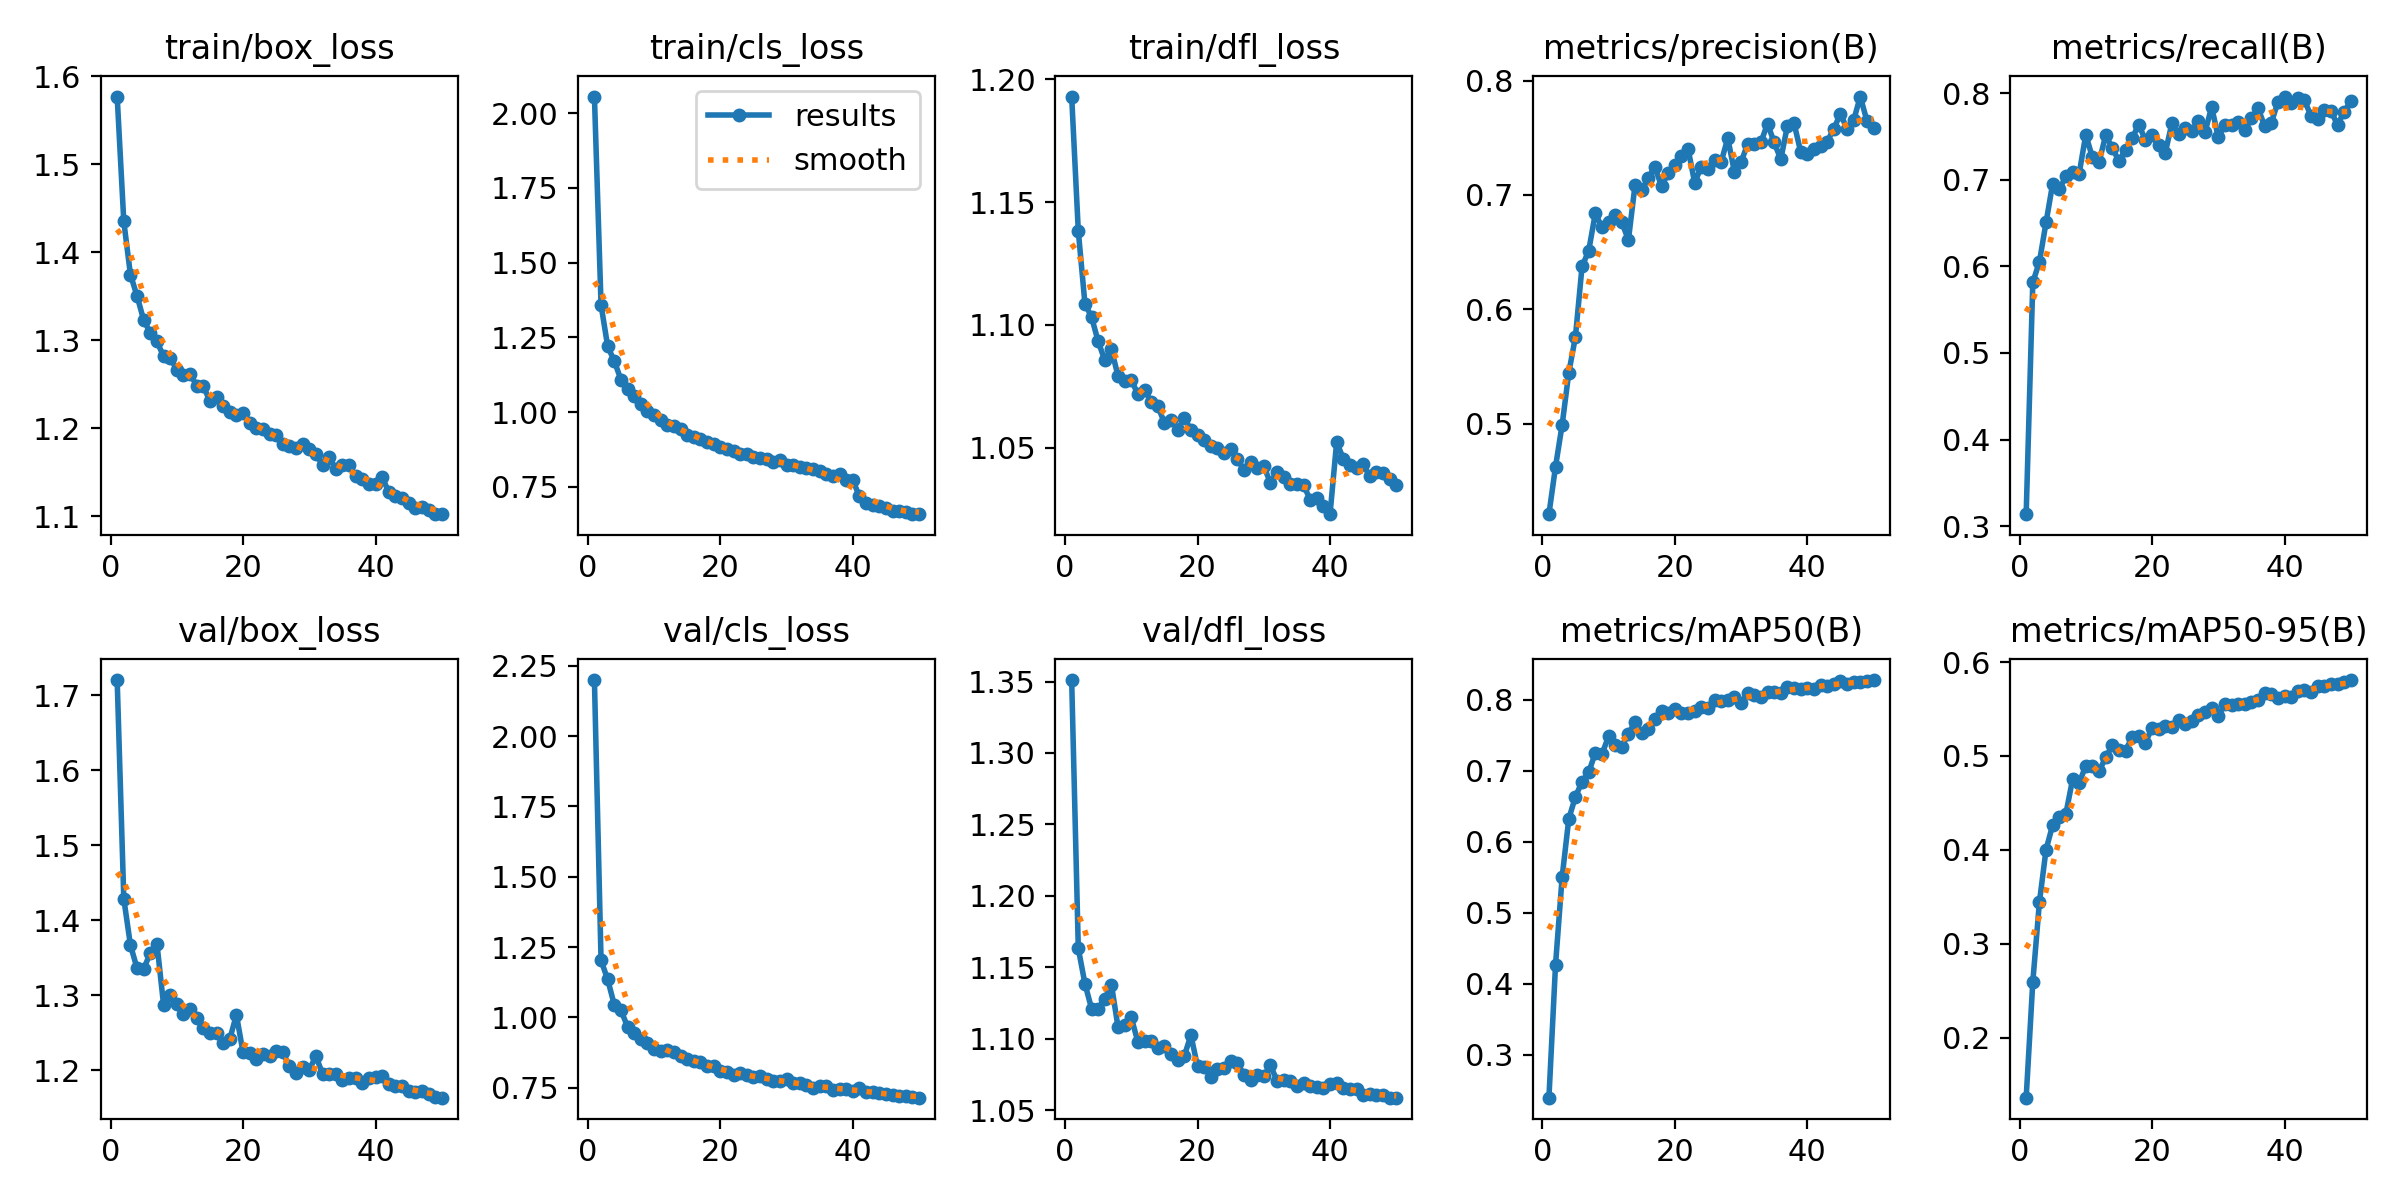

The data file committed next to this chart (first rows):
epoch, time, train/box_loss, train/cls_loss, train/dfl_loss, metrics/precision(B), metrics/recall(B), metrics/mAP50(B), metrics/mAP50-95(B), val/box_loss, val/cls_loss, val/dfl_loss, lr/pg0, lr/pg1, lr/pg2
1, 148.3, 1.577, 2.056, 1.193, 0.421, 0.3138, 0.2399, 0.1363, 1.72, 2.199, 1.351, 0.06686, 3.31715e-05, 3.31715e-05
2, 286.9, 1.435, 1.358, 1.138, 0.4626, 0.5816, 0.4272, 0.2596, 1.429, 1.203, 1.163, 0.03356, 6.53078e-05, 6.53078e-05
3, 422.8, 1.375, 1.22, 1.109, 0.4992, 0.6052, 0.5508, 0.3445, 1.367, 1.135, 1.139, 0.0002581, 9.6244e-05, 9.6244e-05
4, 562.3, 1.35, 1.171, 1.103, 0.5446, 0.6507, 0.6322, 0.4004, 1.336, 1.045, 1.121, 9.46e-05, 9.46e-05, 9.46e-05
5, 699, 1.323, 1.109, 1.093, 0.5759, 0.6954, 0.6632, 0.4265, 1.335, 1.026, 1.121, 9.28e-05, 9.28e-05, 9.28e-05
6, 837.3, 1.308, 1.077, 1.086, 0.6375, 0.6888, 0.6844, 0.435, 1.356, 0.9677, 1.128, 9.1e-05, 9.1e-05, 9.1e-05
7, 973.2, 1.299, 1.054, 1.09, 0.6511, 0.7042, 0.6975, 0.4387, 1.369, 0.9458, 1.138, 8.92e-05, 8.92e-05, 8.92e-05
8, 1108, 1.282, 1.027, 1.079, 0.6839, 0.7088, 0.725, 0.475, 1.288, 0.9236, 1.108, 8.74e-05, 8.74e-05, 8.74e-05
9, 1245, 1.28, 1.005, 1.077, 0.6719, 0.7071, 0.7228, 0.4713, 1.3, 0.9106, 1.109, 8.56e-05, 8.56e-05, 8.56e-05
10, 1382, 1.267, 0.9915, 1.078, 0.6766, 0.752, 0.7483, 0.4897, 1.289, 0.8879, 1.115, 8.38e-05, 8.38e-05, 8.38e-05
11, 1520, 1.261, 0.9723, 1.072, 0.6821, 0.7258, 0.7365, 0.4891, 1.275, 0.8813, 1.098, 8.2e-05, 8.2e-05, 8.2e-05
12, 1657, 1.262, 0.9564, 1.073, 0.6761, 0.7201, 0.7339, 0.4837, 1.281, 0.8832, 1.099, 8.02e-05, 8.02e-05, 8.02e-05
13, 1792, 1.248, 0.9551, 1.069, 0.6607, 0.7513, 0.7519, 0.4985, 1.269, 0.8769, 1.098, 7.84e-05, 7.84e-05, 7.84e-05
14, 1924, 1.248, 0.9441, 1.067, 0.7087, 0.7368, 0.7687, 0.5112, 1.256, 0.8622, 1.094, 7.66e-05, 7.66e-05, 7.66e-05
15, 2057, 1.231, 0.9222, 1.06, 0.7045, 0.7216, 0.7529, 0.506, 1.249, 0.852, 1.095, 7.48e-05, 7.48e-05, 7.48e-05
16, 2193, 1.235, 0.9164, 1.061, 0.7149, 0.7343, 0.7584, 0.5057, 1.249, 0.8436, 1.09, 7.3e-05, 7.3e-05, 7.3e-05
17, 2328, 1.225, 0.9088, 1.057, 0.7247, 0.7481, 0.772, 0.5203, 1.236, 0.8407, 1.085, 7.12e-05, 7.12e-05, 7.12e-05
18, 2462, 1.219, 0.8993, 1.062, 0.7075, 0.7637, 0.784, 0.5211, 1.242, 0.8276, 1.088, 6.94e-05, 6.94e-05, 6.94e-05
19, 2596, 1.215, 0.8937, 1.057, 0.7192, 0.7456, 0.7812, 0.5141, 1.274, 0.8263, 1.103, 6.76e-05, 6.76e-05, 6.76e-05
20, 2731, 1.217, 0.8843, 1.055, 0.7259, 0.7511, 0.7867, 0.53, 1.224, 0.8083, 1.081, 6.58e-05, 6.58e-05, 6.58e-05
21, 2865, 1.206, 0.876, 1.053, 0.7339, 0.7403, 0.7812, 0.5282, 1.223, 0.808, 1.08, 6.4e-05, 6.4e-05, 6.4e-05
22, 2999, 1.2, 0.8684, 1.051, 0.7404, 0.7311, 0.7807, 0.5315, 1.215, 0.796, 1.074, 6.22e-05, 6.22e-05, 6.22e-05
23, 3135, 1.199, 0.8602, 1.05, 0.7108, 0.7654, 0.7843, 0.5313, 1.222, 0.8034, 1.079, 6.04e-05, 6.04e-05, 6.04e-05
24, 3270, 1.193, 0.8609, 1.048, 0.7246, 0.7529, 0.7892, 0.5388, 1.218, 0.7947, 1.08, 5.86e-05, 5.86e-05, 5.86e-05
25, 3403, 1.192, 0.8485, 1.049, 0.7224, 0.76, 0.7888, 0.5344, 1.225, 0.789, 1.085, 5.68e-05, 5.68e-05, 5.68e-05
26, 3538, 1.182, 0.8461, 1.045, 0.7301, 0.7566, 0.7987, 0.5372, 1.224, 0.7915, 1.083, 5.5e-05, 5.5e-05, 5.5e-05
27, 3672, 1.18, 0.8442, 1.041, 0.7289, 0.7678, 0.7981, 0.5433, 1.205, 0.7803, 1.075, 5.32e-05, 5.32e-05, 5.32e-05
28, 3805, 1.178, 0.8322, 1.044, 0.7497, 0.755, 0.7988, 0.5472, 1.197, 0.773, 1.071, 5.14e-05, 5.14e-05, 5.14e-05
29, 3940, 1.182, 0.8403, 1.042, 0.7201, 0.784, 0.8042, 0.5507, 1.205, 0.7728, 1.075, 4.96e-05, 4.96e-05, 4.96e-05
30, 4074, 1.177, 0.8236, 1.042, 0.7287, 0.7488, 0.795, 0.543, 1.201, 0.7797, 1.074, 4.78e-05, 4.78e-05, 4.78e-05
31, 4209, 1.17, 0.824, 1.036, 0.7444, 0.7635, 0.8092, 0.5549, 1.219, 0.7677, 1.081, 4.6e-05, 4.6e-05, 4.6e-05
32, 4344, 1.159, 0.8177, 1.04, 0.7444, 0.7636, 0.8062, 0.5538, 1.195, 0.7669, 1.071, 4.42e-05, 4.42e-05, 4.42e-05
33, 4480, 1.167, 0.8138, 1.038, 0.746, 0.7666, 0.8035, 0.5551, 1.195, 0.7591, 1.071, 4.24e-05, 4.24e-05, 4.24e-05
34, 4616, 1.154, 0.8087, 1.035, 0.7623, 0.7569, 0.8109, 0.5557, 1.196, 0.7496, 1.07, 4.06e-05, 4.06e-05, 4.06e-05
35, 153.4, 1.158, 0.804, 1.035, 0.746, 0.7707, 0.8105, 0.5579, 1.187, 0.7566, 1.067, 3.88e-05, 3.88e-05, 3.88e-05
36, 299.8, 1.158, 0.7917, 1.035, 0.7313, 0.7826, 0.8095, 0.5597, 1.19, 0.7548, 1.069, 3.7e-05, 3.7e-05, 3.7e-05
37, 447.5, 1.145, 0.7857, 1.029, 0.7603, 0.762, 0.818, 0.567, 1.19, 0.7438, 1.067, 3.52e-05, 3.52e-05, 3.52e-05
38, 608, 1.143, 0.7944, 1.03, 0.7628, 0.7656, 0.816, 0.5657, 1.183, 0.7462, 1.066, 3.34e-05, 3.34e-05, 3.34e-05
39, 761.2, 1.137, 0.7735, 1.026, 0.7378, 0.7896, 0.8143, 0.5618, 1.19, 0.7459, 1.066, 3.16e-05, 3.16e-05, 3.16e-05
40, 917.9, 1.136, 0.7725, 1.023, 0.7361, 0.796, 0.8157, 0.564, 1.191, 0.7399, 1.068, 2.98e-05, 2.98e-05, 2.98e-05
41, 1061, 1.144, 0.7183, 1.052, 0.7399, 0.7888, 0.8148, 0.5623, 1.192, 0.7485, 1.069, 2.8e-05, 2.8e-05, 2.8e-05
42, 1204, 1.128, 0.6948, 1.046, 0.7426, 0.7946, 0.8209, 0.5687, 1.182, 0.7339, 1.066, 2.62e-05, 2.62e-05, 2.62e-05
43, 1343, 1.123, 0.6884, 1.043, 0.7465, 0.7918, 0.8196, 0.5707, 1.179, 0.7348, 1.065, 2.44e-05, 2.44e-05, 2.44e-05
44, 1485, 1.121, 0.6862, 1.042, 0.7579, 0.7737, 0.8213, 0.5681, 1.179, 0.733, 1.065, 2.26e-05, 2.26e-05, 2.26e-05
45, 1624, 1.115, 0.6783, 1.043, 0.7709, 0.7706, 0.8258, 0.5749, 1.173, 0.7267, 1.061, 2.08e-05, 2.08e-05, 2.08e-05
46, 1762, 1.109, 0.6708, 1.038, 0.758, 0.781, 0.8216, 0.5749, 1.171, 0.7258, 1.061, 1.9e-05, 1.9e-05, 1.9e-05
47, 1902, 1.11, 0.669, 1.04, 0.7652, 0.7795, 0.8244, 0.5762, 1.172, 0.7213, 1.061, 1.72e-05, 1.72e-05, 1.72e-05
48, 2039, 1.107, 0.666, 1.04, 0.786, 0.7633, 0.8243, 0.5769, 1.169, 0.7195, 1.061, 1.54e-05, 1.54e-05, 1.54e-05
49, 2182, 1.103, 0.6603, 1.037, 0.7649, 0.7785, 0.8254, 0.5783, 1.164, 0.7157, 1.059, 1.36e-05, 1.36e-05, 1.36e-05
50, 2320, 1.102, 0.6585, 1.035, 0.7583, 0.7904, 0.8275, 0.5808, 1.163, 0.715, 1.059, 1.18e-05, 1.18e-05, 1.18e-05
